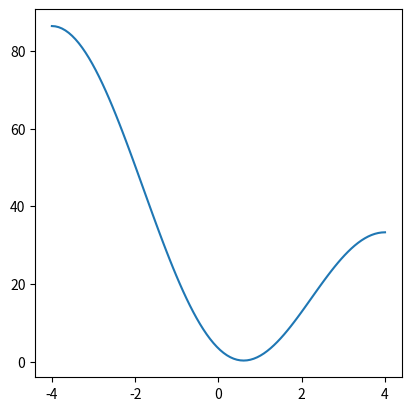

This figure's Python source:
# -*- coding: utf-8 -*-
"""
Created on Sun Apr 27 17:48:59 2025

@author: sarat
"""

import numpy as np
import matplotlib.pyplot as plt

#%%
u = 1.66053906660e-27
m = 39*u
hbar = 1.054571818e-34 #J s

a_bohr = 0.52917721e-10
a22 = (86.4014*a_bohr) 
a11 = (33.2755*a_bohr)
a12 = (-53.1022*a_bohr)

g11 = 4*hbar**2*np.pi*a11/4 
g22 = 4*hbar**2*np.pi*a22/4 
g12 = 4*hbar**2*np.pi*a12/4 
g_0 =  4*hbar**2*np.pi*a_bohr/4 

#%%

#1st notation
g_bar = (g11+g22-2*g12)/4
g_inf = (g11*g22-g12**2)/(4*g_bar)
k = (g11-g22)/(4*g_bar)

d = np.linspace(-4,4,100)
#cotg = 1/tg
#cotg(d) = theta
phi = np.linspace(0,np.pi,100)
g2 = g_inf+g_bar*(np.cos(phi)-k)**2
# g2 = g_bar*np.ones(len(d))

# 2nd notation
g = (g11+g22)
g_star = (g11-g12)/2
dg = g11-g22

#g2_new = g-g_star/(1+d**2)-dg/2/(1+d**2)**(1/2)

fig, ax = plt.subplots(1, 1, constrained_layout=True, figsize=(4, 4))
ax.plot(d,g2/g_0)
#ax.plot(d,g2_new/g_0,'r')
